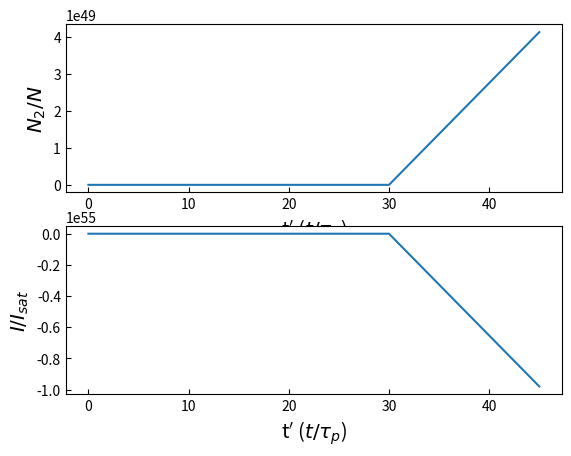

Write the Python code that produced this figure.
# -*- coding: utf-8 -*-
"""
Created on Mon Nov 29 10:17:55 2021

@author: ruben
"""

import numpy as np
import matplotlib.pyplot as plt

class Simulation():
    def __init__(self, system, n_steps, n_eqs, h):
        #Configurações iniciais
        self.n_steps = n_steps
        self.n_eqs = n_eqs
        self.n_rep = self.n_steps - 1
        self.h = h #step size (time)
        self.system = system
        
    #Definição do sistema de equações:
    def _F(self, t, n, n_0, i):
        n_ = np.copy(n)
        for j in range(self.n_eqs):
            n_[j][i] = n[j][i] + n_0[j]
        f = np.zeros(self.n_eqs)
        
        f[0] = self.system.R_prime_pump*(1 - n_[0][i]) - (self.system.tau_p/self.system.tau_21)*n_[0][i]*(1 + 2*n_[1][i])

        f[1] = - n_[1][i] + (n_[0][i]/self.system.n_th)*(n_[1][i] + self.system.eta_SE)

        return f
    
    
    #Constantes definidas no método de Runge-Kutta
    
    def _update_n(self, n,k1,k2,k3,k4,i):
        for j in range(self.n_eqs):
            n[j][i+1] = n[j][i] + (k1[j] + 2*k2[j] + 2*k3[j] + k4[j])/6
            
    def _calculate(self, n, t):
        #matriz-solução; tempos discretos
        for i in range(self.n_rep):
            k1= self._F(t[i]            , n , np.zeros(self.n_eqs)  , i)*self.h
            k2= self._F(t[i]+self.h/2   , n , k1/2                  , i)*self.h
            k3= self._F(t[i]+self.h/2   , n , k2/2                  , i)*self.h
            k4= self._F(t[i]+self.h     , n , k3                    , i)*self.h
            
            self._update_n(n,k1,k2,k3,k4,i)
            t[i+1] = t[i] + self.h
        
        return t,n

    def run(self, init_cond):
        n = np.zeros((self.n_eqs,self.n_steps))
        t = np.zeros(self.n_steps)
        #Condições iniciais das variáveis
        n[0][0] = init_cond[0]
        n[1][0] = init_cond[1]
        
        return self._calculate(n, t)
    
class System():
    def __init__(self, system):
        if system == 'Nd:YAG':
            #Constantes prévias
            R1 = 1
            R2 = 0.95
            l_g = 1 #m
            sigma_0 = 5.92e-23 #m²
            N = 1e25 #part/m³
            tau = 3e-6 #s
            R_pump = 1.8 #s-1
            #Definições do sistema
            self.tau_p = tau/(1-R1*R2)
            self.R_prime_pump = R_pump*self.tau_p
            self.tau_21 = 1.2e-3
            self.eta_SE = 1e-12
            self.n_th = (1-R1*R2)/(2*l_g*sigma_0*N)
            
            
# SISTEMA E PARÂMETROS DA SIMULAÇÃO
NdYAG = System('Nd:YAG')
Sim = Simulation(NdYAG,1200,2,15)

def plotPop(t, n, labels=None, normalize=False):
    if normalize == True:
        for i in range(len(n)):
            n[i] = (np.asarray(n[i])/max(n[i])).tolist()
    fig, ax = plt.subplots(2,1)
    if labels==None: labels=range(len(n))
    for i in range(len(n)):
        ax[i].plot(t, np.asarray(n[i]),'-',label=labels[i])
        ax[i].set_xlabel(r't$^\prime$ ($t/\tau_p$)', size='x-large')
        ax[i].tick_params(direction='in',which='both')
        
    ax[0].set_ylabel('$N_2/N$', size='x-large')
    ax[1].set_ylabel('$I/I_{sat}$', size='x-large')
    
def runSimulation():
    t,n = Sim.run([0,0])
    plotPop(t,n, normalize=False)
    
    
runSimulation()